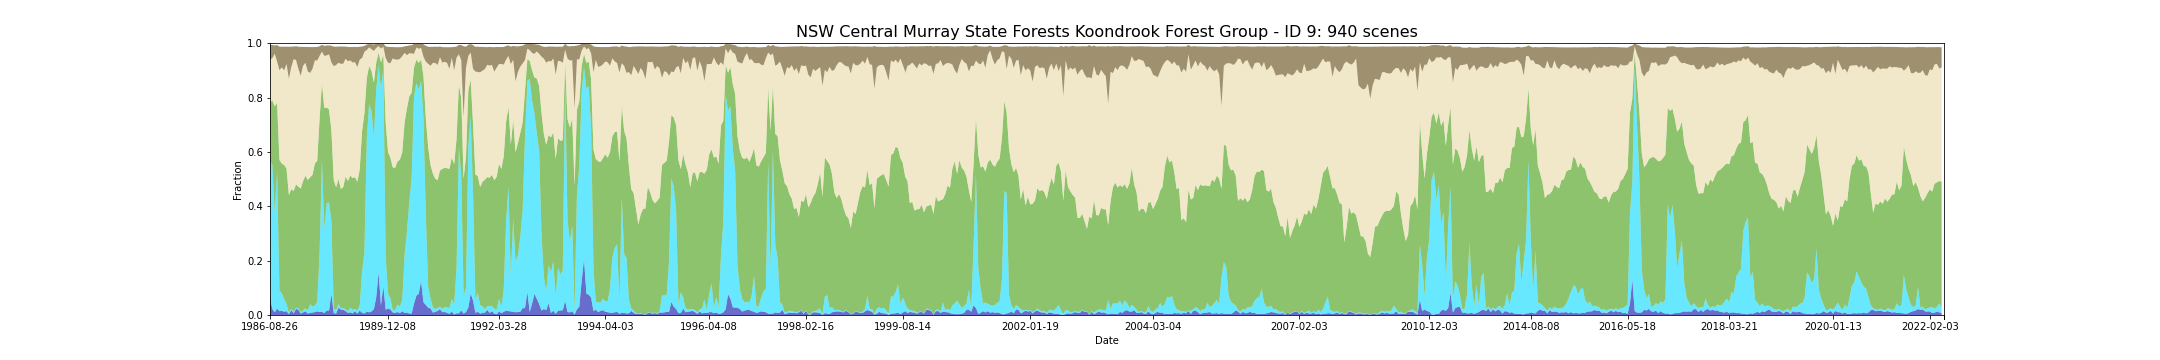

The data file committed next to this chart (first rows):
feature_id, water, wet, bs, pv, npv, pc_missing, date, s3_csv_path, display_time
9, 0.06331, 0.5001, 0.05374, 0.2189, 0.1578, 0.0, 1986-08-26T23:36:37Z, s3://dea-public-data-dev/projects/WIT/Ra…, 1986-08-26
9, 0.06341, 0.5, 0.05379, 0.2189, 0.1578, 0.0, 1986-08-26T23:36:13Z, s3://dea-public-data-dev/projects/WIT/Ra…, 1986-08-26
9, 0.02155, 0.5317, 0.04824, 0.2361, 0.156, 0.0, 1986-08-19T23:30:42Z, s3://dea-public-data-dev/projects/WIT/Ra…, 1986-08-19
9, 0.009458, 0.366, 0.03054, 0.3923, 0.1935, 0.0, 1987-07-12T23:40:32Z, s3://dea-public-data-dev/projects/WIT/Ra…, 1987-07-12
9, 0.02333, 0.5028, 0.05987, 0.2539, 0.1534, 0.09815, 1987-08-22T23:35:29Z, s3://dea-public-data-dev/projects/WIT/Ra…, 1987-08-22
9, 0.01404, 0.07542, 0.08656, 0.4813, 0.3299, 0.0, 1987-09-23T23:36:17Z, s3://dea-public-data-dev/projects/WIT/Ra…, 1987-09-23
9, 0.01556, 0.06461, 0.0764, 0.4768, 0.3539, 0.0, 1987-09-30T23:42:37Z, s3://dea-public-data-dev/projects/WIT/Ra…, 1987-09-30
9, 0.01194, 0.04678, 0.08673, 0.4932, 0.3483, 0.0, 1987-10-09T23:36:36Z, s3://dea-public-data-dev/projects/WIT/Ra…, 1987-10-09
9, 0.01426, 0.02637, 0.06348, 0.4979, 0.3852, 0.0, 1987-10-25T23:36:51Z, s3://dea-public-data-dev/projects/WIT/Ra…, 1987-10-25
9, 0.00293, 0.006247, 0.1177, 0.4318, 0.4281, 0.003474, 1987-11-17T23:43:32Z, s3://dea-public-data-dev/projects/WIT/Ra…, 1987-11-17
9, 0.01788, 0.004753, 0.07493, 0.4408, 0.449, 0.0, 1987-12-12T23:37:44Z, s3://dea-public-data-dev/projects/WIT/Ra…, 1987-12-12
9, 0.00596, 0.006056, 0.0464, 0.4443, 0.4851, 0.0, 1987-12-28T23:38:00Z, s3://dea-public-data-dev/projects/WIT/Ra…, 1987-12-28
9, 0.02213, 0.004271, 0.0505, 0.4538, 0.4581, 0.0, 1988-01-04T23:44:17Z, s3://dea-public-data-dev/projects/WIT/Ra…, 1988-01-04
9, 0.01966, 0.005332, 0.08006, 0.4472, 0.4348, 0.0, 1988-01-20T23:44:35Z, s3://dea-public-data-dev/projects/WIT/Ra…, 1988-01-20
9, 0.005061, 0.004989, 0.1066, 0.4552, 0.4148, 0.003667, 1988-01-29T23:38:35Z, s3://dea-public-data-dev/projects/WIT/Ra…, 1988-01-29
9, 0.009482, 0.007552, 0.06963, 0.4753, 0.4245, 0.0, 1988-02-14T23:38:51Z, s3://dea-public-data-dev/projects/WIT/Ra…, 1988-02-14
9, 0.0137, 0.0111, 0.0582, 0.4874, 0.4159, 0.0, 1988-02-21T23:45:07Z, s3://dea-public-data-dev/projects/WIT/Ra…, 1988-02-21
9, 0.005453, 0.01117, 0.08962, 0.48, 0.3996, 0.0, 1988-03-01T23:39:01Z, s3://dea-public-data-dev/projects/WIT/Ra…, 1988-03-01
9, 0.007289, 0.03293, 0.09521, 0.4668, 0.3837, 0.01687, 1988-03-08T23:45:17Z, s3://dea-public-data-dev/projects/WIT/Ra…, 1988-03-08
9, 0.009048, 0.02143, 0.07977, 0.485, 0.3904, 0.0, 1988-03-17T23:39:10Z, s3://dea-public-data-dev/projects/WIT/Ra…, 1988-03-17
9, 0.01056, 0.02438, 0.04906, 0.522, 0.38, 0.008203, 1988-04-02T23:39:17Z, s3://dea-public-data-dev/projects/WIT/Ra…, 1988-04-02
9, 0.01334, 0.0352, 0.04951, 0.5188, 0.3694, 0.0, 1988-04-09T23:45:06Z, s3://dea-public-data-dev/projects/WIT/Ra…, 1988-04-09
9, 0.01332, 0.03496, 0.04958, 0.5189, 0.3694, 0.0, 1988-04-09T23:45:30Z, s3://dea-public-data-dev/projects/WIT/Ra…, 1988-04-09
9, 0.01095, 0.2161, 0.03554, 0.4954, 0.2308, 0.0, 1988-06-12T23:45:58Z, s3://dea-public-data-dev/projects/WIT/Ra…, 1988-06-12
9, 0.0117, 0.5616, 0.0245, 0.2777, 0.1184, 0.0, 1988-06-21T23:39:50Z, s3://dea-public-data-dev/projects/WIT/Ra…, 1988-06-21
9, 0.006828, 0.31, 0.03692, 0.4442, 0.1923, 0.0, 1988-07-14T23:46:06Z, s3://dea-public-data-dev/projects/WIT/Ra…, 1988-07-14
9, 0.01631, 0.3957, 0.03649, 0.3513, 0.1918, 0.001375, 1988-08-08T23:39:56Z, s3://dea-public-data-dev/projects/WIT/Ra…, 1988-08-08
9, 0.01607, 0.397, 0.03281, 0.3428, 0.2033, 0.0, 1988-08-15T23:45:44Z, s3://dea-public-data-dev/projects/WIT/Ra…, 1988-08-15
9, 0.01607, 0.3974, 0.03286, 0.3427, 0.2029, 0.0, 1988-08-15T23:46:08Z, s3://dea-public-data-dev/projects/WIT/Ra…, 1988-08-15
9, 0.07697, 0.2718, 0.06155, 0.3307, 0.25, 0.0, 1988-09-25T23:39:54Z, s3://dea-public-data-dev/projects/WIT/Ra…, 1988-09-25
9, 0.006828, 0.01776, 0.07148, 0.472, 0.419, 0.0, 1988-10-27T23:39:47Z, s3://dea-public-data-dev/projects/WIT/Ra…, 1988-10-27
9, 0.00538, 0.01315, 0.06746, 0.451, 0.4502, 0.0, 1988-11-12T23:39:49Z, s3://dea-public-data-dev/projects/WIT/Ra…, 1988-11-12
9, 0.0263, 0.01414, 0.05913, 0.4596, 0.4284, 0.0, 1988-12-05T23:45:54Z, s3://dea-public-data-dev/projects/WIT/Ra…, 1988-12-05
9, 0.02007, 0.004198, 0.06382, 0.4399, 0.4599, 0.0, 1988-12-14T23:39:35Z, s3://dea-public-data-dev/projects/WIT/Ra…, 1988-12-14
9, 0.01906, 0.00678, 0.06307, 0.4446, 0.4541, 0.0, 1988-12-21T23:45:19Z, s3://dea-public-data-dev/projects/WIT/Ra…, 1988-12-21
9, 0.01906, 0.006635, 0.06312, 0.4447, 0.4541, 0.0, 1988-12-21T23:45:43Z, s3://dea-public-data-dev/projects/WIT/Ra…, 1988-12-21
9, 0.0145, 0.005935, 0.04505, 0.4883, 0.4337, 0.0, 1989-01-22T23:45:22Z, s3://dea-public-data-dev/projects/WIT/Ra…, 1989-01-22
9, 0.01469, 0.006008, 0.04497, 0.4883, 0.4336, 0.0, 1989-01-22T23:44:58Z, s3://dea-public-data-dev/projects/WIT/Ra…, 1989-01-22
9, 0.007697, 0.005767, 0.05248, 0.4795, 0.441, 0.0, 1989-01-31T23:39:16Z, s3://dea-public-data-dev/projects/WIT/Ra…, 1989-01-31
9, 0.009483, 0.01806, 0.04893, 0.4853, 0.424, 0.0179, 1989-02-07T23:45:01Z, s3://dea-public-data-dev/projects/WIT/Ra…, 1989-02-07
9, 0.00936, 0.01789, 0.04903, 0.4854, 0.424, 0.0179, 1989-02-07T23:45:25Z, s3://dea-public-data-dev/projects/WIT/Ra…, 1989-02-07
9, 0.005935, 0.01206, 0.0571, 0.4856, 0.4254, 0.0, 1989-02-16T23:39:12Z, s3://dea-public-data-dev/projects/WIT/Ra…, 1989-02-16
9, 0.01392, 0.009048, 0.05619, 0.4845, 0.4226, 0.0, 1989-02-23T23:45:16Z, s3://dea-public-data-dev/projects/WIT/Ra…, 1989-02-23
9, 0.00485, 0.01105, 0.07338, 0.4742, 0.4224, 0.0, 1989-03-04T23:38:54Z, s3://dea-public-data-dev/projects/WIT/Ra…, 1989-03-04
9, 0.01619, 0.01957, 0.04724, 0.4995, 0.4043, 0.0, 1989-03-27T23:43:58Z, s3://dea-public-data-dev/projects/WIT/Ra…, 1989-03-27
9, 0.01609, 0.0195, 0.04722, 0.4996, 0.4044, 0.0, 1989-03-27T23:44:22Z, s3://dea-public-data-dev/projects/WIT/Ra…, 1989-03-27
9, 0.007962, 0.1523, 0.04194, 0.5163, 0.2692, 0.0, 1989-05-07T23:37:57Z, s3://dea-public-data-dev/projects/WIT/Ra…, 1989-05-07
9, 0.005767, 0.227, 0.02178, 0.5107, 0.2247, 0.0, 1989-05-30T23:43:43Z, s3://dea-public-data-dev/projects/WIT/Ra…, 1989-05-30
9, 0.005791, 0.2284, 0.02174, 0.5094, 0.2248, 0.0, 1989-05-30T23:43:19Z, s3://dea-public-data-dev/projects/WIT/Ra…, 1989-05-30
9, 0.01197, 0.6405, 0.02023, 0.2191, 0.1035, 0.0, 1989-07-01T23:43:04Z, s3://dea-public-data-dev/projects/WIT/Ra…, 1989-07-01
9, 0.01202, 0.6394, 0.0202, 0.2196, 0.1041, 0.0, 1989-07-01T23:42:40Z, s3://dea-public-data-dev/projects/WIT/Ra…, 1989-07-01
9, 0.009772, 0.7679, 0.01258, 0.1391, 0.06762, 0.0, 1989-07-17T23:42:44Z, s3://dea-public-data-dev/projects/WIT/Ra…, 1989-07-17
9, 0.009796, 0.7661, 0.01264, 0.1402, 0.06834, 0.0, 1989-07-17T23:42:20Z, s3://dea-public-data-dev/projects/WIT/Ra…, 1989-07-17
9, 0.01332, 0.7355, 0.0183, 0.1488, 0.08043, 0.0, 1989-07-26T23:36:23Z, s3://dea-public-data-dev/projects/WIT/Ra…, 1989-07-26
9, 0.02082, 0.6313, 0.02355, 0.2029, 0.1166, 0.0, 1989-08-11T23:36:01Z, s3://dea-public-data-dev/projects/WIT/Ra…, 1989-08-11
9, 0.0656, 0.7645, 0.01484, 0.09926, 0.05341, 0.0, 1989-09-03T23:41:43Z, s3://dea-public-data-dev/projects/WIT/Ra…, 1989-09-03
9, 0.157, 0.7621, 0.009489, 0.04582, 0.02443, 0.0, 1989-09-19T23:40:47Z, s3://dea-public-data-dev/projects/WIT/Ra…, 1989-09-19
9, 0.157, 0.7621, 0.009507, 0.04577, 0.02441, 0.0, 1989-09-19T23:41:11Z, s3://dea-public-data-dev/projects/WIT/Ra…, 1989-09-19
9, 0.03518, 0.8001, 0.01719, 0.09454, 0.0506, 0.0, 1989-09-28T23:34:57Z, s3://dea-public-data-dev/projects/WIT/Ra…, 1989-09-28
9, 0.1059, 0.7987, 0.0118, 0.05304, 0.02926, 0.0, 1989-10-05T23:40:37Z, s3://dea-public-data-dev/projects/WIT/Ra…, 1989-10-05
... 880 more rows
